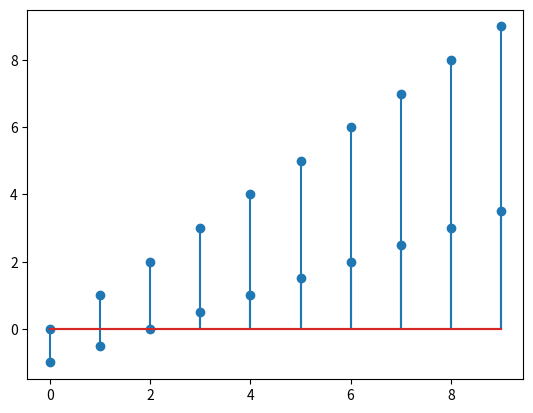

The script that saved this image:
import numpy as np
import matplotlib.pyplot as plt

# 参数
v0 = np.arange(10)
v1 = np.arange(-1, 4, 0.5)

# 绘图
fig, ax = plt.subplots()
ax.stem(v0)
ax.stem(v1)
# 显示
plt.show()